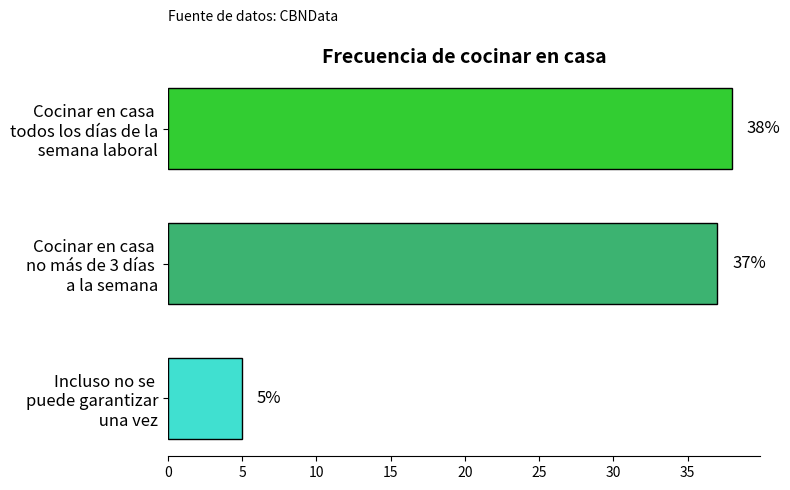

The script that saved this image:
import matplotlib.pyplot as plt
import numpy as np

# Gráfico 1: Frecuencia de cocinar en casa - Gráfico de barras horizontales + Degradado de color
etiquetas = ["Cocinar en casa \n"
             "todos los días de la\n"
             " semana laboral",
             "Cocinar en casa \n"
             "no más de 3 días \n"
             "a la semana",
             "Incluso no se \n"
             "puede garantizar\n"
             " una vez"]
valores = [38, 37, 5]

fig, ax = plt.subplots(figsize=(8, 5))
barras = ax.barh(np.arange(len(etiquetas)), valores, height=0.6,
                 color=["limegreen", "mediumseagreen", "turquoise"],
                 edgecolor='black')

# Agregar anotaciones de valores
for i, barra in enumerate(barras):
    ax.text(barra.get_width() + 1, barra.get_y() + barra.get_height() / 2,
            f"{valores[i]}%", va='center', fontsize=12, color='black')

# Configurar el eje y
ax.set_yticks(np.arange(len(etiquetas)))
ax.set_yticklabels(etiquetas, fontsize=12)
ax.invert_yaxis()  # El valor más alto arriba

# Título del gráfico y fuente
ax.set_title("Frecuencia de cocinar en casa", fontsize=14, fontweight='bold')
plt.text(0, -0.8, "Fuente de datos: CBNData", fontsize=10)

# Eliminar líneas adicionales
ax.spines['top'].set_visible(False)
ax.spines['right'].set_visible(False)
ax.spines['left'].set_visible(False)

fig.tight_layout()
plt.show()
